Run: headless pygame with SDL's dummy video driver; simulated clock (each Clock.tick advances the game by its frame time, no real sleeping); random seed 0; keys injected as events and as key.get_pressed() state; no mouse input.
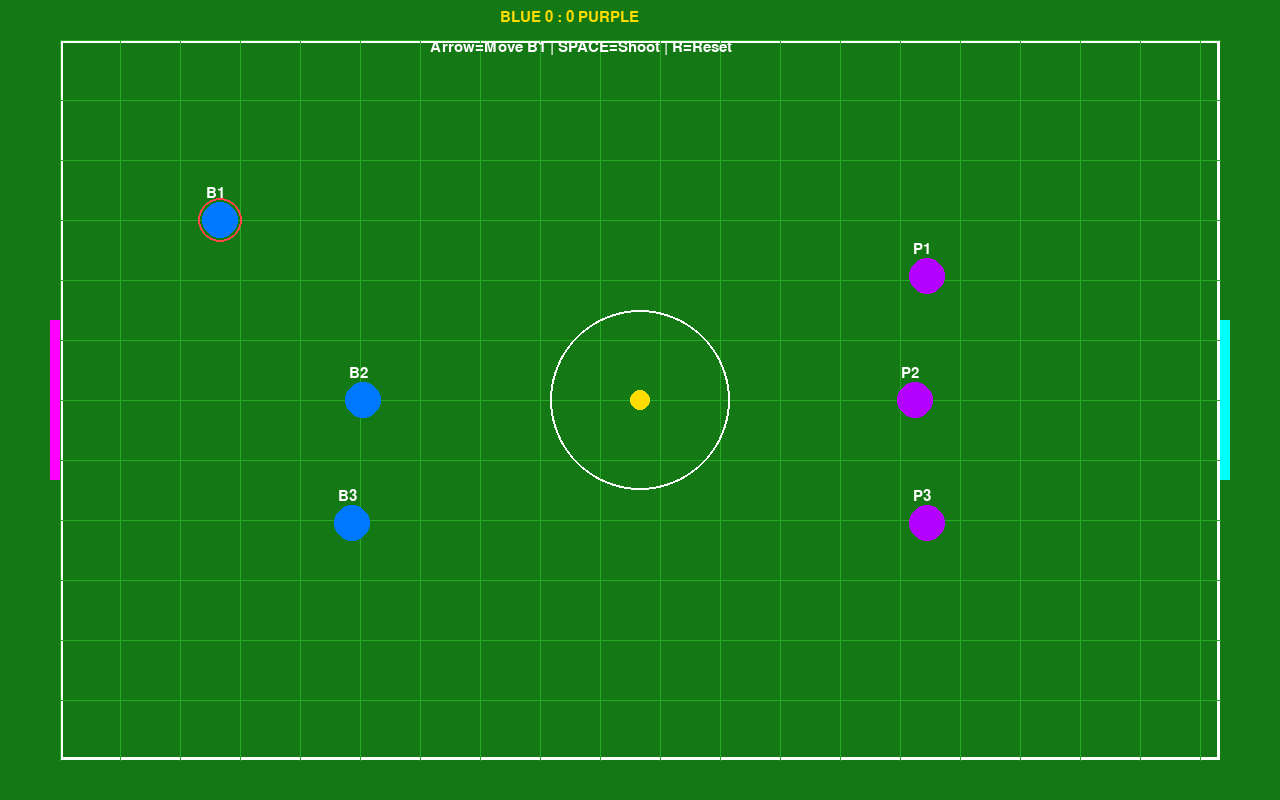
Frame 1 of 4 · flips 1–60 · no input
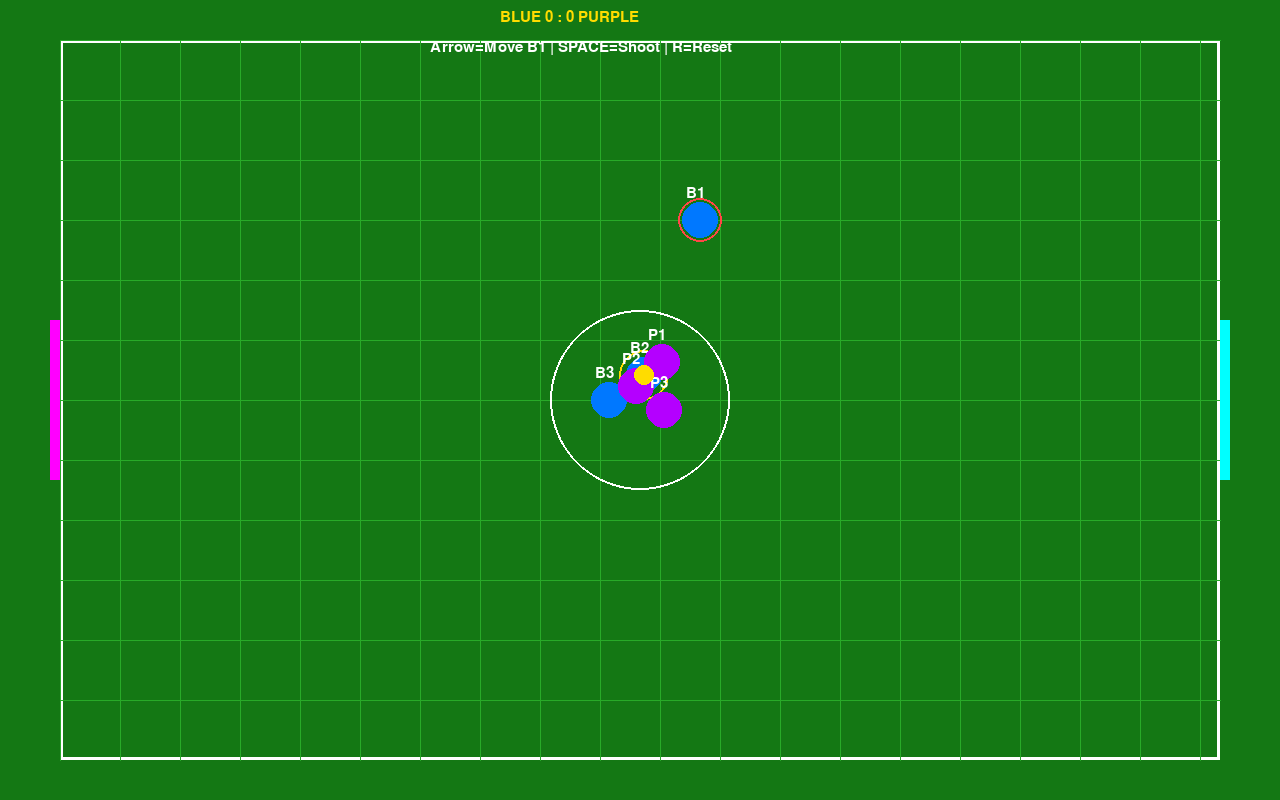
Frame 2 of 4 · flips 61–180 · tapped SPACE, RETURN · held RIGHT (→), D
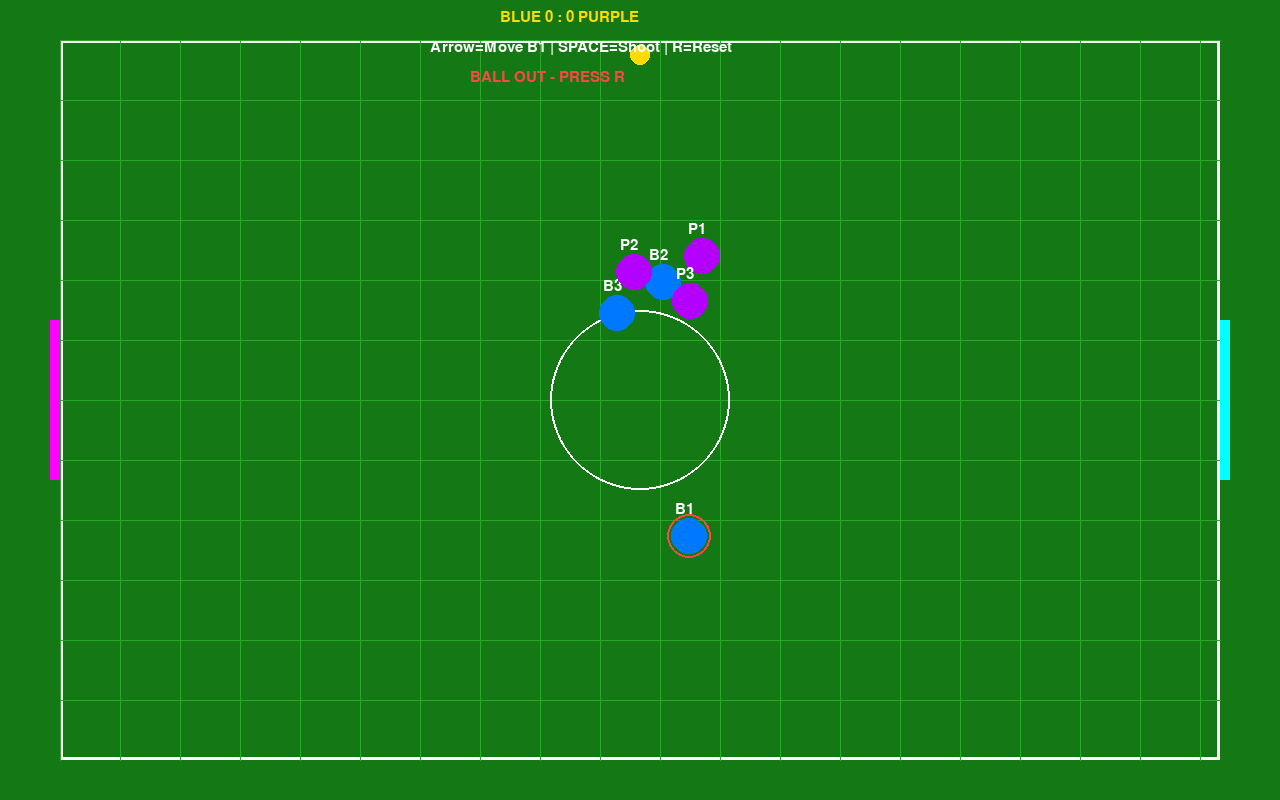
Frame 3 of 4 · flips 181–300 · held DOWN (↓), S
Frame 4 of 4 · flips 301–420 · held LEFT (←), A, UP (↑), W · screen unchanged from frame 3, image omitted

The pygame program that drew these frames:

import pygame
import math
import random
import sys

pygame.init()

# CONFIG
WIDTH, HEIGHT = 1280, 800
FPS = 60

FIELD_X = 60
FIELD_Y = 40
FIELD_W = 1160
FIELD_H = 720

screen = pygame.display.set_mode((WIDTH, HEIGHT))
pygame.display.set_caption("Robot Soccer Full Game")

clock = pygame.time.Clock()
font = pygame.font.SysFont("arial", 22)

# COLOR
WHITE   = (255,255,255)
GREEN   = (20,120,20)
LINE    = (40,170,40)

BLUE    = (0,120,255)
PURPLE  = (180,0,255)
YELLOW  = (255,220,0)
RED     = (255,70,70)

CYAN    = (0,255,255)
MAGENTA = (255,0,255)

# PARAMETER
ROBOT_R = 18
BALL_R  = 10

AI_SPEED = 2.4
PLAYER_SPEED = 4.0
BALL_SPEED = 10

STEAL_RANGE = 30
STEAL_COOLDOWN = 12
SHOOT_RANGE = 180

REPULSE_RADIUS = 60
REPULSE_GAIN = 2.2

# GLOBAL
blue_score = 0
purple_score = 0

blue_team = []
purple_team = []

ball_x = 0
ball_y = 0
ball_vx = 0
ball_vy = 0

owner_team = None
owner_idx = None

steal_timer = 0

game_stop = False
status_text = ""

# UTIL
def dist(a,b):
    return math.hypot(a[0]-b[0], a[1]-b[1])

def normalize(dx,dy):
    d = math.hypot(dx,dy)
    if d == 0:
        return 0,0
    return dx/d, dy/d

def clamp(r):
    r["x"] = max(FIELD_X+20, min(FIELD_X+FIELD_W-20, r["x"]))
    r["y"] = max(FIELD_Y+20, min(FIELD_Y+FIELD_H-20, r["y"]))

def make_robot(x,y,color,name,team,manual=False):
    return {
        "x":x,
        "y":y,
        "color":color,
        "name":name,
        "team":team,
        "manual":manual
    }

# RESET
def reset_game():
    global blue_team, purple_team
    global ball_x, ball_y, ball_vx, ball_vy
    global owner_team, owner_idx
    global steal_timer
    global game_stop, status_text

    blue_team = [
        make_robot(220,220,BLUE,"B1","BLUE",True),
        make_robot(220,400,BLUE,"B2","BLUE"),
        make_robot(220,580,BLUE,"B3","BLUE")
    ]

    purple_team = [
        make_robot(1060,220,PURPLE,"P1","PURPLE"),
        make_robot(1060,400,PURPLE,"P2","PURPLE"),
        make_robot(1060,580,PURPLE,"P3","PURPLE")
    ]

    ball_x = WIDTH//2
    ball_y = HEIGHT//2
    ball_vx = 0
    ball_vy = 0

    owner_team = None
    owner_idx = None

    steal_timer = 0

    game_stop = False
    status_text = ""

# TEAM HELPER
def get_team(name):
    return blue_team if name == "BLUE" else purple_team

# POSSESSION
def set_owner(team, idx):
    global owner_team, owner_idx
    global ball_vx, ball_vy
    global steal_timer

    owner_team = team
    owner_idx = idx
    ball_vx = 0
    ball_vy = 0
    steal_timer = STEAL_COOLDOWN

def release_ball():
    global owner_team, owner_idx
    owner_team = None
    owner_idx = None

# BALL
def attach_ball(robot):
    global ball_x, ball_y
    ball_x = robot["x"]
    ball_y = robot["y"]

def kick_to(tx,ty):
    global ball_vx, ball_vy

    dx = tx - ball_x
    dy = ty - ball_y
    vx, vy = normalize(dx,dy)

    ball_vx = vx * BALL_SPEED
    ball_vy = vy * BALL_SPEED

    release_ball()

# BEST TEAMMATE
def best_teammate(team, idx):
    me = team[idx]

    best = None
    best_score = -99999

    for i,r in enumerate(team):
        if i == idx:
            continue

        d = dist((me["x"],me["y"]), (r["x"],r["y"]))

        if me["team"] == "BLUE":
            score = r["x"] - d * 0.5
        else:
            score = (WIDTH-r["x"]) - d * 0.5

        if score > best_score:
            best_score = score
            best = i

    return best

# POTENTIAL FIELD
def repulsive_force(robot, robots):
    fx = 0
    fy = 0

    for other in robots:
        if other is robot:
            continue

        dx = robot["x"] - other["x"]
        dy = robot["y"] - other["y"]

        d = math.hypot(dx,dy)

        if 0 < d < REPULSE_RADIUS:
            power = REPULSE_GAIN * (REPULSE_RADIUS - d) / REPULSE_RADIUS
            ux, uy = normalize(dx,dy)

            fx += ux * power
            fy += uy * power

    return fx, fy

# PLAYER CONTROL
def control_player():
    global steal_timer

    p = blue_team[0]

    keys = pygame.key.get_pressed()

    dx = 0
    dy = 0

    if keys[pygame.K_LEFT]:
        dx -= 1
    if keys[pygame.K_RIGHT]:
        dx += 1
    if keys[pygame.K_UP]:
        dy -= 1
    if keys[pygame.K_DOWN]:
        dy += 1

    vx, vy = normalize(dx,dy)

    fx, fy = repulsive_force(p, blue_team + purple_team)

    move_x = vx * PLAYER_SPEED + fx
    move_y = vy * PLAYER_SPEED + fy

    ux, uy = normalize(move_x, move_y)

    p["x"] += ux * PLAYER_SPEED
    p["y"] += uy * PLAYER_SPEED

    clamp(p)

    if steal_timer == 0:
        if dist((p["x"],p["y"]), (ball_x,ball_y)) < STEAL_RANGE:
            set_owner("BLUE",0)

# AI TEAM
def update_team(team, team_name, goal_x, skip_manual=False):
    global steal_timer

    robots = blue_team + purple_team

    for i,r in enumerate(team):

        if skip_manual and r["manual"]:
            continue

        if owner_team == team_name and owner_idx == i:

            if abs(r["x"] - goal_x) < SHOOT_RANGE:
                kick_to(goal_x, HEIGHT//2)
                return

            mate = best_teammate(team, i)
            if mate is not None and random.randint(0,100) < 2:
                kick_to(team[mate]["x"], team[mate]["y"])
                return

            if team_name == "BLUE":
                tx = r["x"] + 70
            else:
                tx = r["x"] - 70
            ty = r["y"]

        else:
            tx = ball_x
            ty = ball_y

        dx = tx - r["x"]
        dy = ty - r["y"]

        vx, vy = normalize(dx,dy)

        fx, fy = repulsive_force(r, robots)

        move_x = vx * AI_SPEED + fx
        move_y = vy * AI_SPEED + fy

        ux, uy = normalize(move_x, move_y)

        r["x"] += ux * AI_SPEED
        r["y"] += uy * AI_SPEED

        clamp(r)

        if steal_timer == 0:
            if dist((r["x"],r["y"]), (ball_x,ball_y)) < STEAL_RANGE:
                set_owner(team_name, i)

# THROW IN
def throw_in():
    global ball_x, ball_y
    global ball_vx, ball_vy
    global game_stop, status_text
    global owner_team, owner_idx

    ball_x = WIDTH // 2

    if ball_y < FIELD_Y:
        ball_y = FIELD_Y + 15
    else:
        ball_y = FIELD_Y + FIELD_H - 15

    ball_vx = random.choice([-4,4])
    ball_vy = random.choice([-2,2])

    owner_team = None
    owner_idx = None

    game_stop = True
    status_text = "BALL OUT - PRESS R"

# BALL UPDATE
def update_ball():
    global ball_x, ball_y
    global ball_vx, ball_vy
    global blue_score, purple_score
    global game_stop, status_text

    if owner_team is not None:
        holder = get_team(owner_team)[owner_idx]
        attach_ball(holder)
    else:
        ball_x += ball_vx
        ball_y += ball_vy

        ball_vx *= 0.99
        ball_vy *= 0.99

    # goal kiri
    if ball_x < FIELD_X:
        purple_score += 1
        game_stop = True
        status_text = "PURPLE GOAL! PRESS R"

    # goal kanan
    if ball_x > FIELD_X + FIELD_W:
        blue_score += 1
        game_stop = True
        status_text = "BLUE GOAL! PRESS R"

    # out atas bawah
    if ball_y < FIELD_Y or ball_y > FIELD_Y + FIELD_H:
        throw_in()

# DRAW
def draw_field():
    pygame.draw.rect(screen, WHITE,
        (FIELD_X,FIELD_Y,FIELD_W,FIELD_H),3)

    for x in range(FIELD_X, FIELD_X+FIELD_W, 60):
        pygame.draw.line(screen, LINE,
            (x,FIELD_Y),(x,FIELD_Y+FIELD_H))

    for y in range(FIELD_Y, FIELD_Y+FIELD_H, 60):
        pygame.draw.line(screen, LINE,
            (FIELD_X,y),(FIELD_X+FIELD_W,y))

    pygame.draw.circle(screen, WHITE,
        (WIDTH//2,HEIGHT//2),90,2)

    pygame.draw.rect(screen, MAGENTA,
        (FIELD_X-10, HEIGHT//2-80,10,160))

    pygame.draw.rect(screen, CYAN,
        (FIELD_X+FIELD_W, HEIGHT//2-80,10,160))

def draw_team(team):
    for idx,r in enumerate(team):

        pygame.draw.circle(screen, r["color"],
            (int(r["x"]),int(r["y"])), ROBOT_R)

        if r["manual"]:
            pygame.draw.circle(screen, RED,
                (int(r["x"]),int(r["y"])), ROBOT_R+4,2)

        if owner_team == r["team"] and owner_idx == idx:
            pygame.draw.circle(screen, YELLOW,
                (int(r["x"]),int(r["y"])), ROBOT_R+7,2)

        txt = font.render(r["name"], True, WHITE)
        screen.blit(txt,(r["x"]-14,r["y"]-34))

def draw_ball():
    pygame.draw.circle(screen, YELLOW,
        (int(ball_x),int(ball_y)), BALL_R)

def draw_hud():
    txt = f"BLUE {blue_score} : {purple_score} PURPLE"
    screen.blit(font.render(txt,True,YELLOW),(500,10))

    screen.blit(font.render(
        "Arrow=Move B1 | SPACE=Shoot | R=Reset",
        True,WHITE),(430,40))

    if status_text != "":
        screen.blit(font.render(
            status_text, True, RED),(470,70))

# MAIN LOOP
reset_game()

while True:
    clock.tick(FPS)

    for event in pygame.event.get():

        if event.type == pygame.QUIT:
            pygame.quit()
            sys.exit()

        if event.type == pygame.KEYDOWN:

            if event.key == pygame.K_r:
                reset_game()

            if event.key == pygame.K_SPACE:
                if owner_team == "BLUE" and owner_idx == 0 and not game_stop:
                    kick_to(FIELD_X + FIELD_W + 50, HEIGHT//2)

    if not game_stop:

        if steal_timer > 0:
            steal_timer -= 1

        control_player()
        update_team(blue_team, "BLUE", FIELD_X+FIELD_W+40, True)
        update_team(purple_team, "PURPLE", FIELD_X-40)

        update_ball()

    screen.fill(GREEN)

    draw_field()
    draw_team(blue_team)
    draw_team(purple_team)
    draw_ball()
    draw_hud()

    pygame.display.flip()
